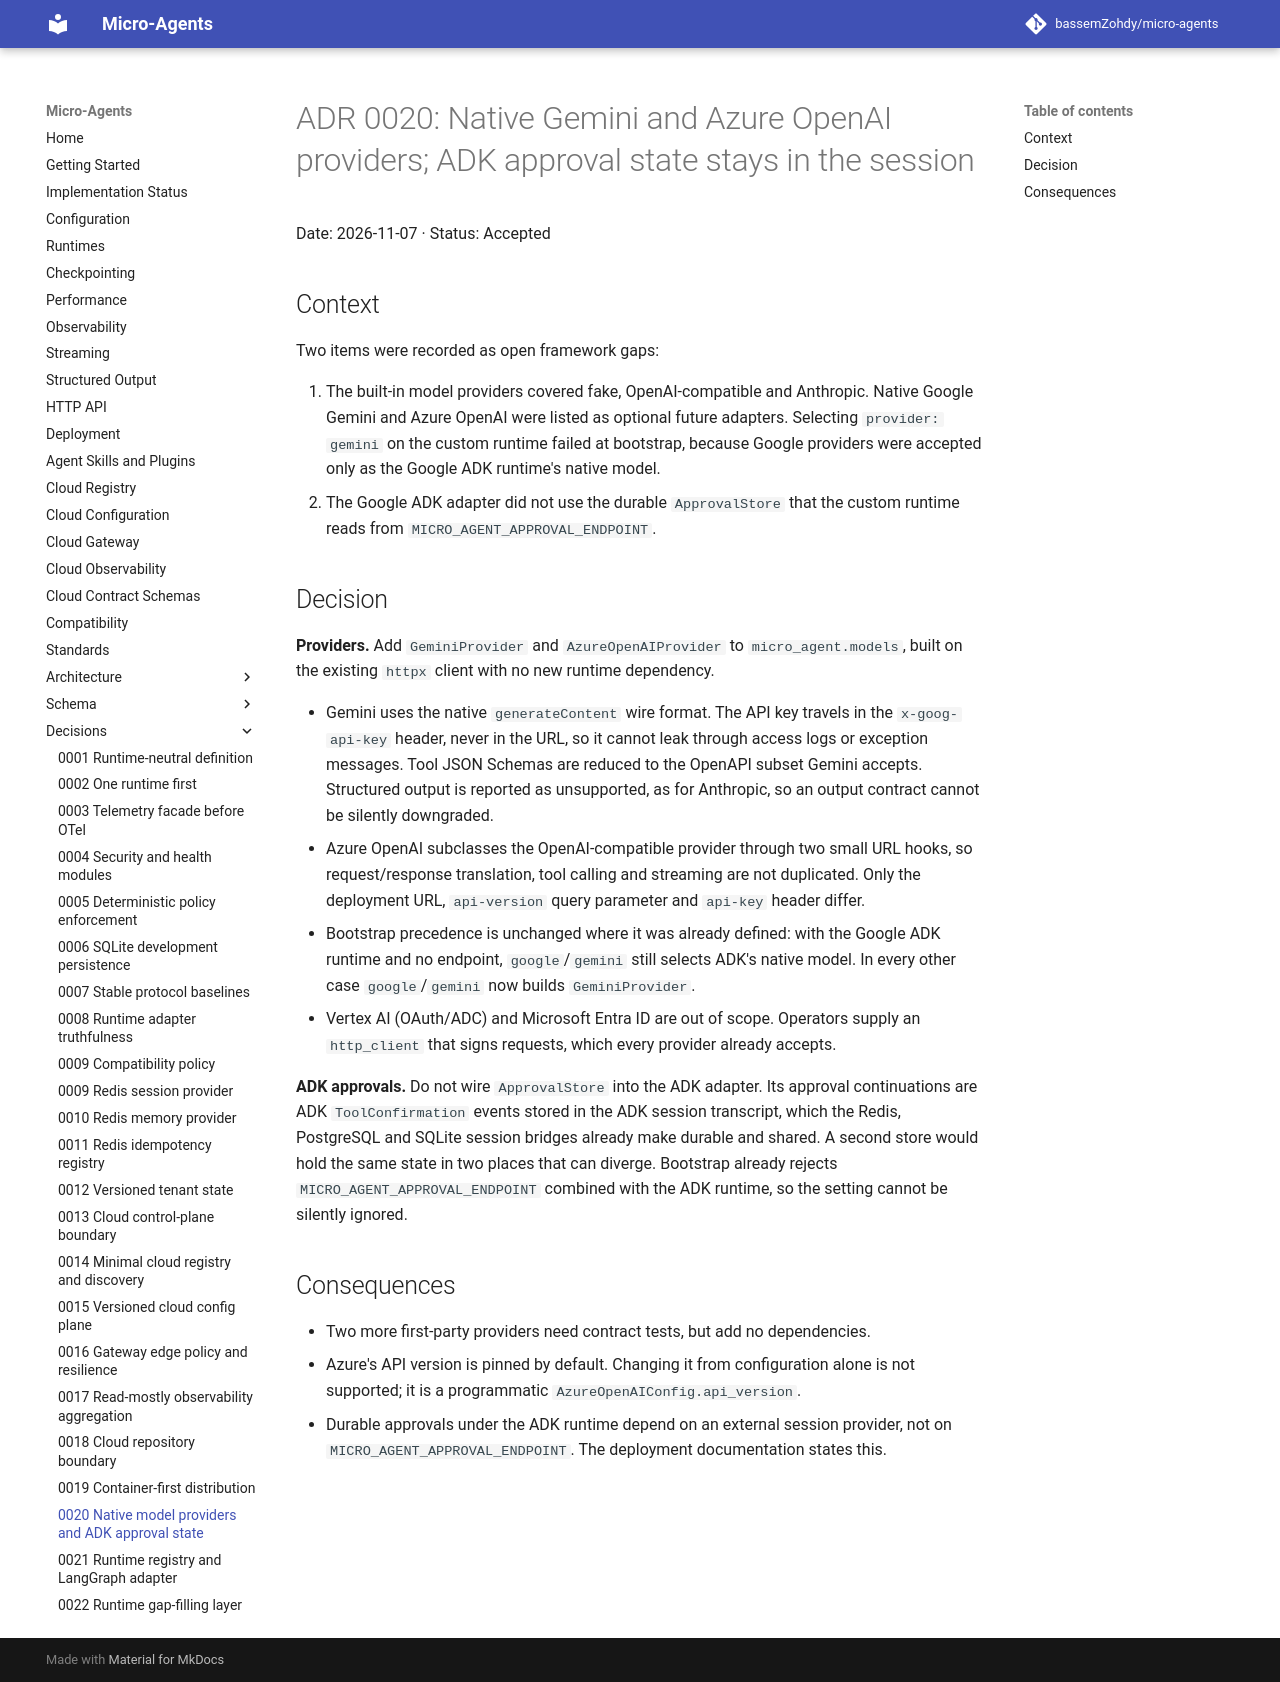

repository: bassemZohdy/micro-agents · page: adr/0020-native-model-providers-and-adk-approval-state/index.html · generator: mkdocs

# ADR 0020: Native Gemini and Azure OpenAI providers; ADK approval state stays in the session

Date: 2026-11-07 · Status: Accepted

## Context

Two items were recorded as open framework gaps:

1. The built-in model providers covered fake, OpenAI-compatible and Anthropic.
   Native Google Gemini and Azure OpenAI were listed as optional future adapters.
   Selecting `provider: gemini` on the custom runtime failed at bootstrap, because
   Google providers were accepted only as the Google ADK runtime's native model.
2. The Google ADK adapter did not use the durable `ApprovalStore` that the custom
   runtime reads from `MICRO_AGENT_APPROVAL_ENDPOINT`.

## Decision

**Providers.** Add `GeminiProvider` and `AzureOpenAIProvider` to
`micro_agent.models`, built on the existing `httpx` client with no new runtime
dependency.

- Gemini uses the native `generateContent` wire format. The API key travels in
  the `x-goog-api-key` header, never in the URL, so it cannot leak through access
  logs or exception messages. Tool JSON Schemas are reduced to the OpenAPI subset
  Gemini accepts. Structured output is reported as unsupported, as for Anthropic,
  so an output contract cannot be silently downgraded.
- Azure OpenAI subclasses the OpenAI-compatible provider through two small URL
  hooks, so request/response translation, tool calling and streaming are not
  duplicated. Only the deployment URL, `api-version` query parameter and
  `api-key` header differ.
- Bootstrap precedence is unchanged where it was already defined: with the Google
  ADK runtime and no endpoint, `google`/`gemini` still selects ADK's native
  model. In every other case `google`/`gemini` now builds `GeminiProvider`.
- Vertex AI (OAuth/ADC) and Microsoft Entra ID are out of scope. Operators supply
  an `http_client` that signs requests, which every provider already accepts.

**ADK approvals.** Do not wire `ApprovalStore` into the ADK adapter. Its
approval continuations are ADK `ToolConfirmation` events stored in the ADK
session transcript, which the Redis, PostgreSQL and SQLite session bridges already
make durable and shared. A second store would hold the same state in two places
that can diverge. Bootstrap already rejects `MICRO_AGENT_APPROVAL_ENDPOINT`
combined with the ADK runtime, so the setting cannot be silently ignored.

## Consequences

- Two more first-party providers need contract tests, but add no dependencies.
- Azure's API version is pinned by default. Changing it from configuration alone
  is not supported; it is a programmatic `AzureOpenAIConfig.api_version`.
- Durable approvals under the ADK runtime depend on an external session provider,
  not on `MICRO_AGENT_APPROVAL_ENDPOINT`. The deployment documentation states this.
